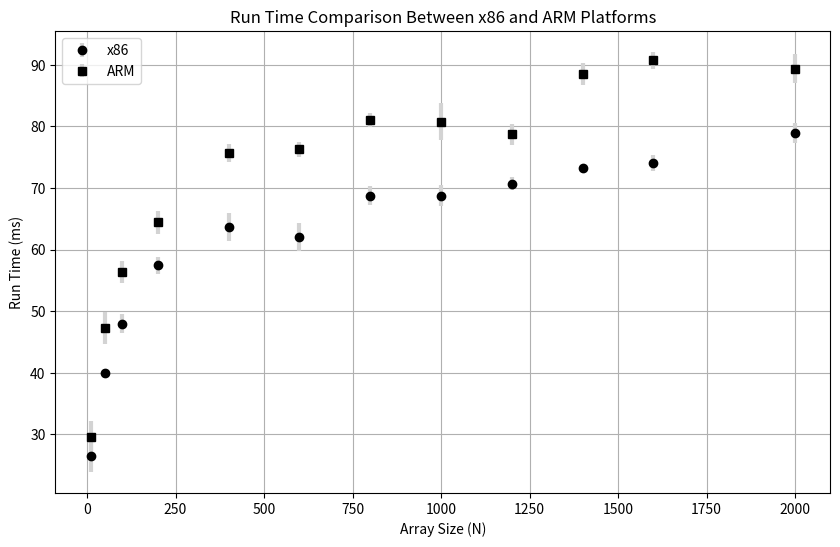

Write the Python code that produced this figure.
import numpy as np
import matplotlib.pyplot as plt

# Define the array sizes
N = np.array([10, 50, 100, 200, 400, 600, 800, 1000, 1200, 1400, 1600, 2000])

# Generate sample data: simulation of run times (mean times) for x86 and ARM platforms
np.random.seed(0)
run_time_x86 = np.log(N) * 10 + np.random.normal(0, 1, len(N)) * 2
run_time_arm = np.log(N) * 12 + np.random.normal(0, 1, len(N)) * 2.5

# Error margins simulating variability in measured run times
error_x86 = np.random.normal(1.5, 0.5, len(N))
error_arm = np.random.normal(2.0, 0.5, len(N))

# Plotting
plt.figure(figsize=(10, 6))
plt.errorbar(N, run_time_x86, yerr=error_x86, fmt='o', color='black',ecolor='lightgray', label='x86',  elinewidth=3,linestyle='')
plt.errorbar(N, run_time_arm, yerr=error_arm, fmt='s', color='black',ecolor='lightgray', label='ARM', elinewidth=3,linestyle='')

plt.title('Run Time Comparison Between x86 and ARM Platforms')
plt.xlabel('Array Size (N)')
plt.ylabel('Run Time (ms)')
plt.legend()
plt.grid(True)
plt.show()